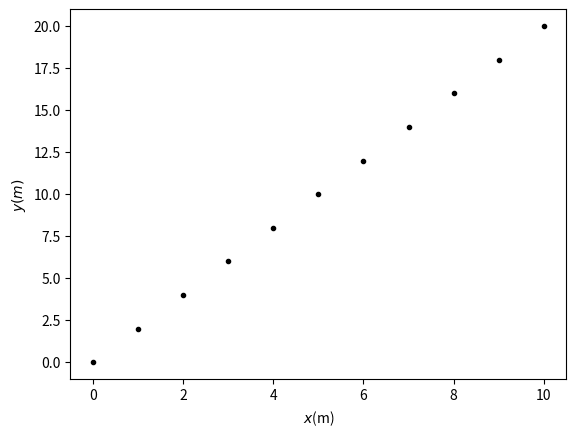

Recreate this plot in Python. (Note: this script raises an exception after producing the figure.)
# 300 ml
Begintemperatuur = 22.6
massas = 3 *0.05
max_temperatuur = 25.8
T_heet_water = 68.6

# Sla figuren op met  
# 
# plt.savefig("Figuren/naam.png", dpi=450)
# waarbij naam vervangen wordt door de bestandsnaam. 
# Onderstaande voorbeeld code en output grafiek 
import numpy as np
import matplotlib.pyplot as plt

x = np.linspace(0,10,11)
y = 2*x

# Maken van de grafiek
plt.figure()
plt.xlabel('$x$(m)')
plt.ylabel('$y(m)$')

plt.plot(x,y,'k.')
plt.savefig("figures/naam.png", dpi=450)
plt.show()
